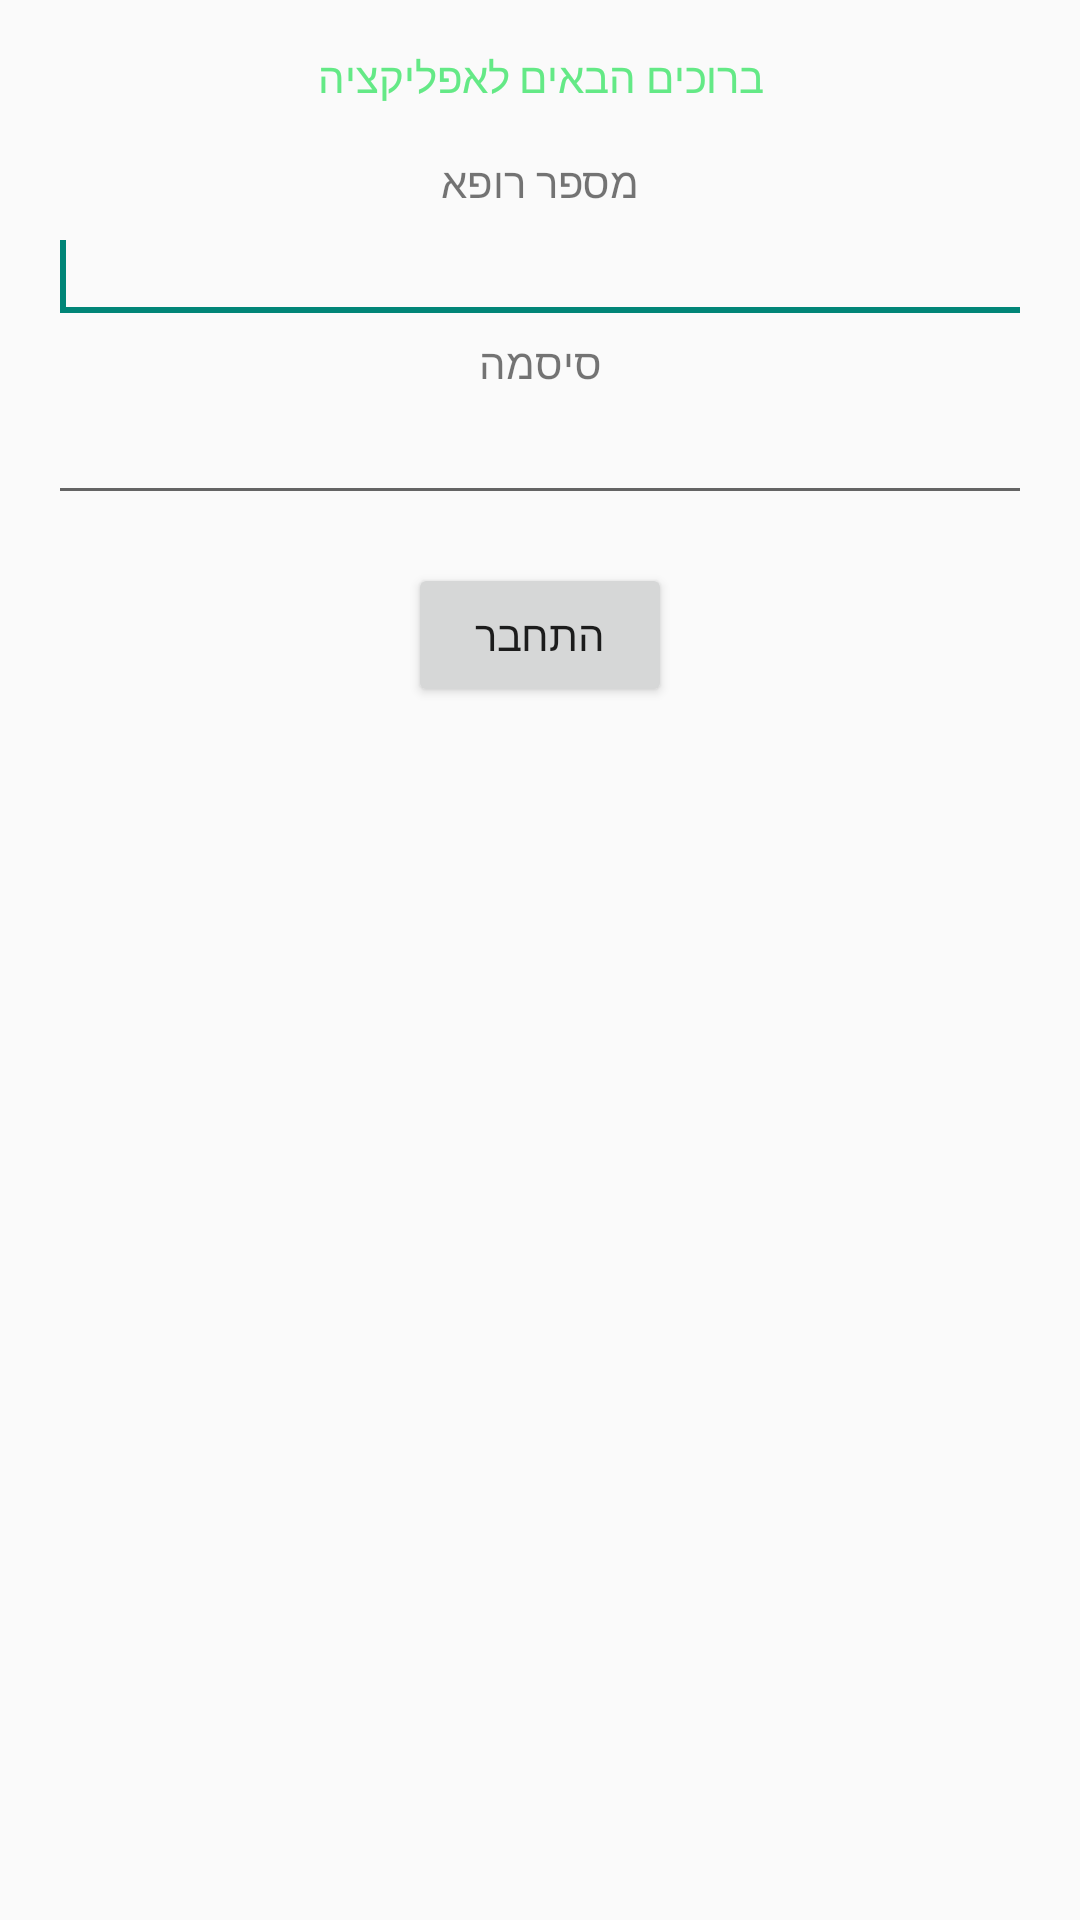

Produce the Android XML layout that renders to this screen, including the resource entries it uses.
<!-- AndroidManifest.xml: application theme AppTheme -->
<!-- res/layout/activity_main.xml -->
<LinearLayout xmlns:android="http://schemas.android.com/apk/res/android"
    xmlns:tools="http://schemas.android.com/tools"
    android:layout_width="fill_parent"
    android:layout_height="fill_parent"
    android:background="@drawable/reka"
    android:paddingBottom="@dimen/activity_vertical_margin"
    android:paddingLeft="@dimen/activity_horizontal_margin"
    android:paddingRight="@dimen/activity_horizontal_margin"
    android:paddingTop="@dimen/activity_vertical_margin"
    android:orientation="vertical"
    tools:context="control.MainActivity" >

    <LinearLayout
        android:layout_width="match_parent"
        android:layout_height="wrap_content"
        android:gravity="center"
        android:orientation="vertical" >

        <TextView
            android:id="@+id/textView1"
            android:layout_width="wrap_content"
            android:layout_height="wrap_content"
            android:text="@string/wellcome"
            android:textColor="@color/AlgaeGreen" />

    </LinearLayout>

    <LinearLayout
        android:layout_width="match_parent"
        android:layout_height="wrap_content"
        android:gravity="center"
        android:orientation="vertical"
        android:paddingTop="@dimen/activity_vertical_margin" >

        <TextView
            android:id="@+id/textView2"
            android:layout_width="wrap_content"
            android:layout_height="wrap_content"
            android:text="@string/docNum" />

        <EditText
            android:id="@+id/docNum"
            android:layout_width="match_parent"
            android:layout_height="wrap_content"
            android:ems="10"
            android:inputType="number" >

            <requestFocus />
        </EditText>
    </LinearLayout>

    <LinearLayout
        android:layout_width="match_parent"
        android:layout_height="wrap_content"
        android:gravity="center"
        android:orientation="vertical" >

        <TextView
            android:id="@+id/textView3"
            android:layout_width="wrap_content"
            android:layout_height="wrap_content"
            android:text="@string/docPass" />

        <EditText
            android:id="@+id/password"
            android:layout_width="match_parent"
            android:layout_height="wrap_content"
            android:inputType="textPassword" />

    </LinearLayout>
    
    <LinearLayout
        android:layout_width="match_parent"
        android:layout_height="wrap_content"
        android:gravity="center"
        android:orientation="vertical"
        android:paddingTop="@dimen/activity_vertical_margin" >

        <Button
            android:id="@+id/button1"
            android:layout_width="wrap_content"
            android:layout_height="wrap_content"
            android:onClick="onClickLoginButton"
            android:text="@string/loginButtonText" />
        
    </LinearLayout>

</LinearLayout>
<!-- resources referenced by this layout -->
<resources>
  <color name="AlgaeGreen">#64E986</color>
  <dimen name="activity_horizontal_margin">16dp</dimen>
  <dimen name="activity_vertical_margin">16dp</dimen>
  <string name="docNum">מספר רופא</string>
  <string name="docPass">סיסמה</string>
  <string name="loginButtonText">התחבר</string>
  <string name="wellcome">ברוכים הבאים לאפליקציה</string>
  <style name="AppTheme" parent="AppBaseTheme">
          
      </style>
  <style name="AppBaseTheme" parent="Theme.AppCompat.Light">
          
      </style>
</resources>
